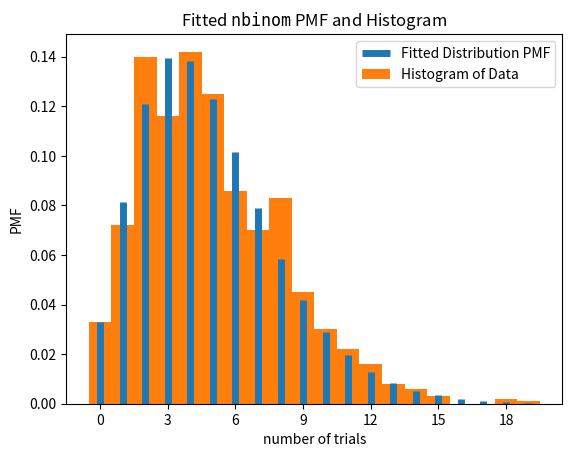

Generate this figure with matplotlib:
import numpy as np
from scipy import stats
import matplotlib.pyplot as plt  # matplotlib must be installed
rng = np.random.default_rng()
data = stats.nbinom(5, 0.5).rvs(size=1000, random_state=rng)
bounds = [(0, 30), (0, 1)]
res = stats.fit(stats.nbinom, data, bounds)
ax = res.plot()  # save matplotlib Axes object

ax.set_xlabel('number of trials')  # customize axis label
ax.get_children()[0].set_linewidth(5)  # customize line widths
ax.legend()
plt.show()